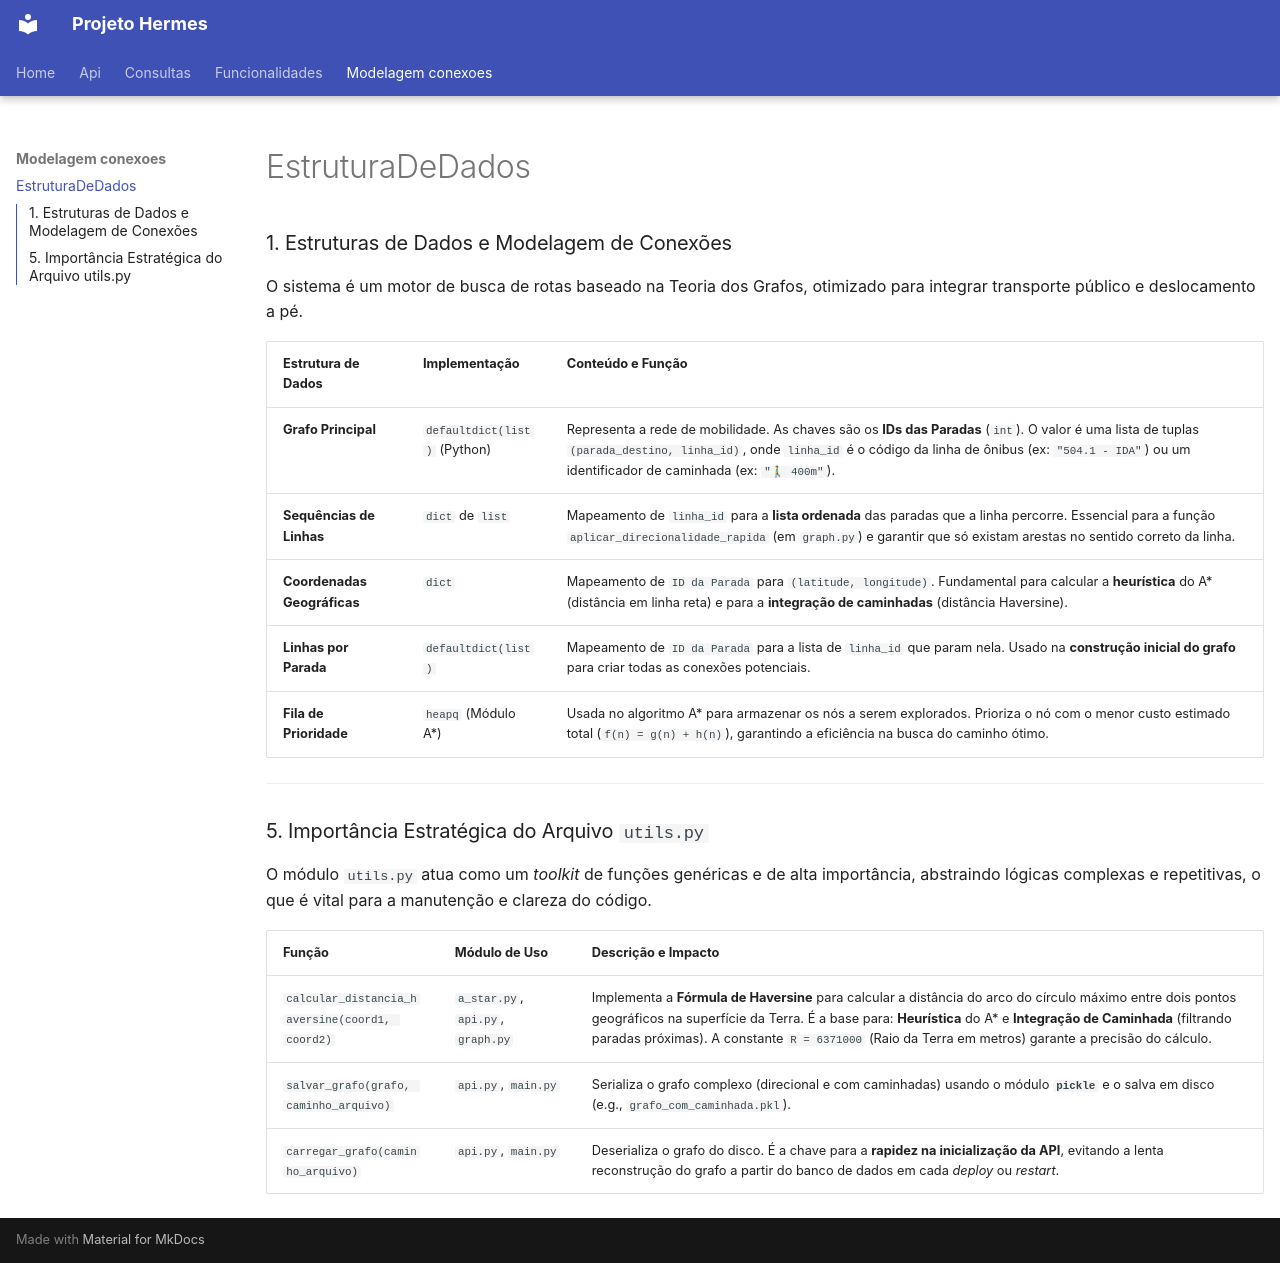

repository: adalbertocarv/Projeto_Hermes · page: Modelagem_conexoes/EstruturaDeDados/index.html · generator: mkdocs



### 1. Estruturas de Dados e Modelagem de Conexões

O sistema é um motor de busca de rotas baseado na Teoria dos Grafos, otimizado para integrar transporte público e deslocamento a pé.

| Estrutura de Dados | Implementação | Conteúdo e Função |
| :--- | :--- | :--- |
| **Grafo Principal** | `defaultdict(list)` (Python) | Representa a rede de mobilidade. As chaves são os **IDs das Paradas** (`int`). O valor é uma lista de tuplas `(parada_destino, linha_id)`, onde `linha_id` é o código da linha de ônibus (ex: `"504.1 - IDA"`) ou um identificador de caminhada (ex: `"🚶♂ 400m"`). |
| **Sequências de Linhas** | `dict` de `list` | Mapeamento de `linha_id` para a **lista ordenada** das paradas que a linha percorre. Essencial para a função `aplicar_direcionalidade_rapida` (em `graph.py`) e garantir que só existam arestas no sentido correto da linha. |
| **Coordenadas Geográficas** | `dict` | Mapeamento de `ID da Parada` para `(latitude, longitude)`. Fundamental para calcular a **heurística** do A\* (distância em linha reta) e para a **integração de caminhadas** (distância Haversine). |
| **Linhas por Parada** | `defaultdict(list)` | Mapeamento de `ID da Parada` para a lista de `linha_id` que param nela. Usado na **construção inicial do grafo** para criar todas as conexões potenciais. |
| **Fila de Prioridade** | `heapq` (Módulo A\*) | Usada no algoritmo A\* para armazenar os nós a serem explorados. Prioriza o nó com o menor custo estimado total (`f(n) = g(n) + h(n)`), garantindo a eficiência na busca do caminho ótimo. |

---


### 5. Importância Estratégica do Arquivo `utils.py`

O módulo `utils.py` atua como um *toolkit* de funções genéricas e de alta importância, abstraindo lógicas complexas e repetitivas, o que é vital para a manutenção e clareza do código.

| Função | Módulo de Uso | Descrição e Impacto |
| :--- | :--- | :--- |
| `calcular_distancia_haversine(coord1, coord2)` | `a_star.py`, `api.py`, `graph.py` | Implementa a **Fórmula de Haversine** para calcular a distância do arco do círculo máximo entre dois pontos geográficos na superfície da Terra. É a base para: **Heurística** do A\* e **Integração de Caminhada** (filtrando paradas próximas). A constante `R = 6371000` (Raio da Terra em metros) garante a precisão do cálculo. |
| `salvar_grafo(grafo, caminho_arquivo)` | `api.py`, `main.py` | Serializa o grafo complexo (direcional e com caminhadas) usando o módulo **`pickle`** e o salva em disco (e.g., `grafo_com_caminhada.pkl`). |
| `carregar_grafo(caminho_arquivo)` | `api.py`, `main.py` | Deserializa o grafo do disco. É a chave para a **rapidez na inicialização da API**, evitando a lenta reconstrução do grafo a partir do banco de dados em cada *deploy* ou *restart*. |
